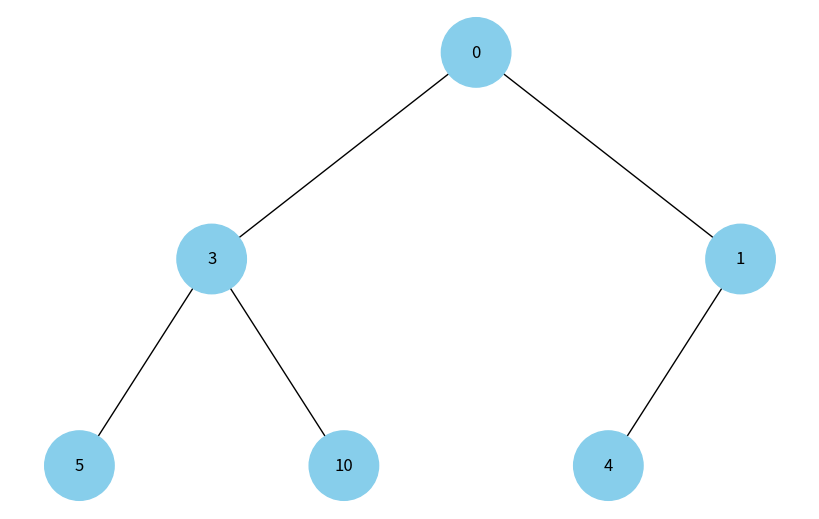

This chart was generated by the following Python code:
import uuid
import networkx as nx
import matplotlib.pyplot as plt


class Node:
    def __init__(self, key, color="skyblue"):
        self.left = None
        self.right = None
        self.val = key
        self.color = color
        self.id = str(uuid.uuid4())


def add_edges(graph, node, pos, x=0, y=0, layer=1):
    if node is not None:
        graph.add_node(node.id, color=node.color, label=node.val)
        if node.left:
            graph.add_edge(node.id, node.left.id)
            l = x - 1 / 2 ** layer
            pos[node.left.id] = (l, y - 1)
            add_edges(graph, node.left, pos, x=l, y=y - 1, layer=layer + 1)
        if node.right:
            graph.add_edge(node.id, node.right.id)
            r = x + 1 / 2 ** layer
            pos[node.right.id] = (r, y - 1)
            add_edges(graph, node.right, pos, x=r, y=y - 1, layer=layer + 1)
    return graph


def draw_tree(tree_root):
    tree = nx.DiGraph()
    pos = {tree_root.id: (0, 0)}
    tree = add_edges(tree, tree_root, pos)

    colors = [node[1]["color"] for node in tree.nodes(data=True)]
    labels = {node[0]: node[1]["label"] for node in tree.nodes(data=True)}

    plt.figure(figsize=(8, 5))
    nx.draw(tree, pos=pos, labels=labels, arrows=False, node_size=2500, node_color=colors)
    plt.show()


def heap_to_tree(heap_list):
    """
    Перетворює бінарну купу з масива на дерево з Node
    """
    if not heap_list:
        return None

    nodes = [Node(v) for v in heap_list]

    for i in range(len(nodes)):
        left_i = 2 * i + 1
        right_i = 2 * i + 2

        if left_i < len(nodes):
            nodes[i].left = nodes[left_i]
        if right_i < len(nodes):
            nodes[i].right = nodes[right_i]

    return nodes[0]


def visualize_heap(heap_list):
    root = heap_to_tree(heap_list)
    if root is not None:
        draw_tree(root)


if __name__ == "__main__":
    heap = [0, 3, 1, 5, 10, 4]    
    visualize_heap(heap)
